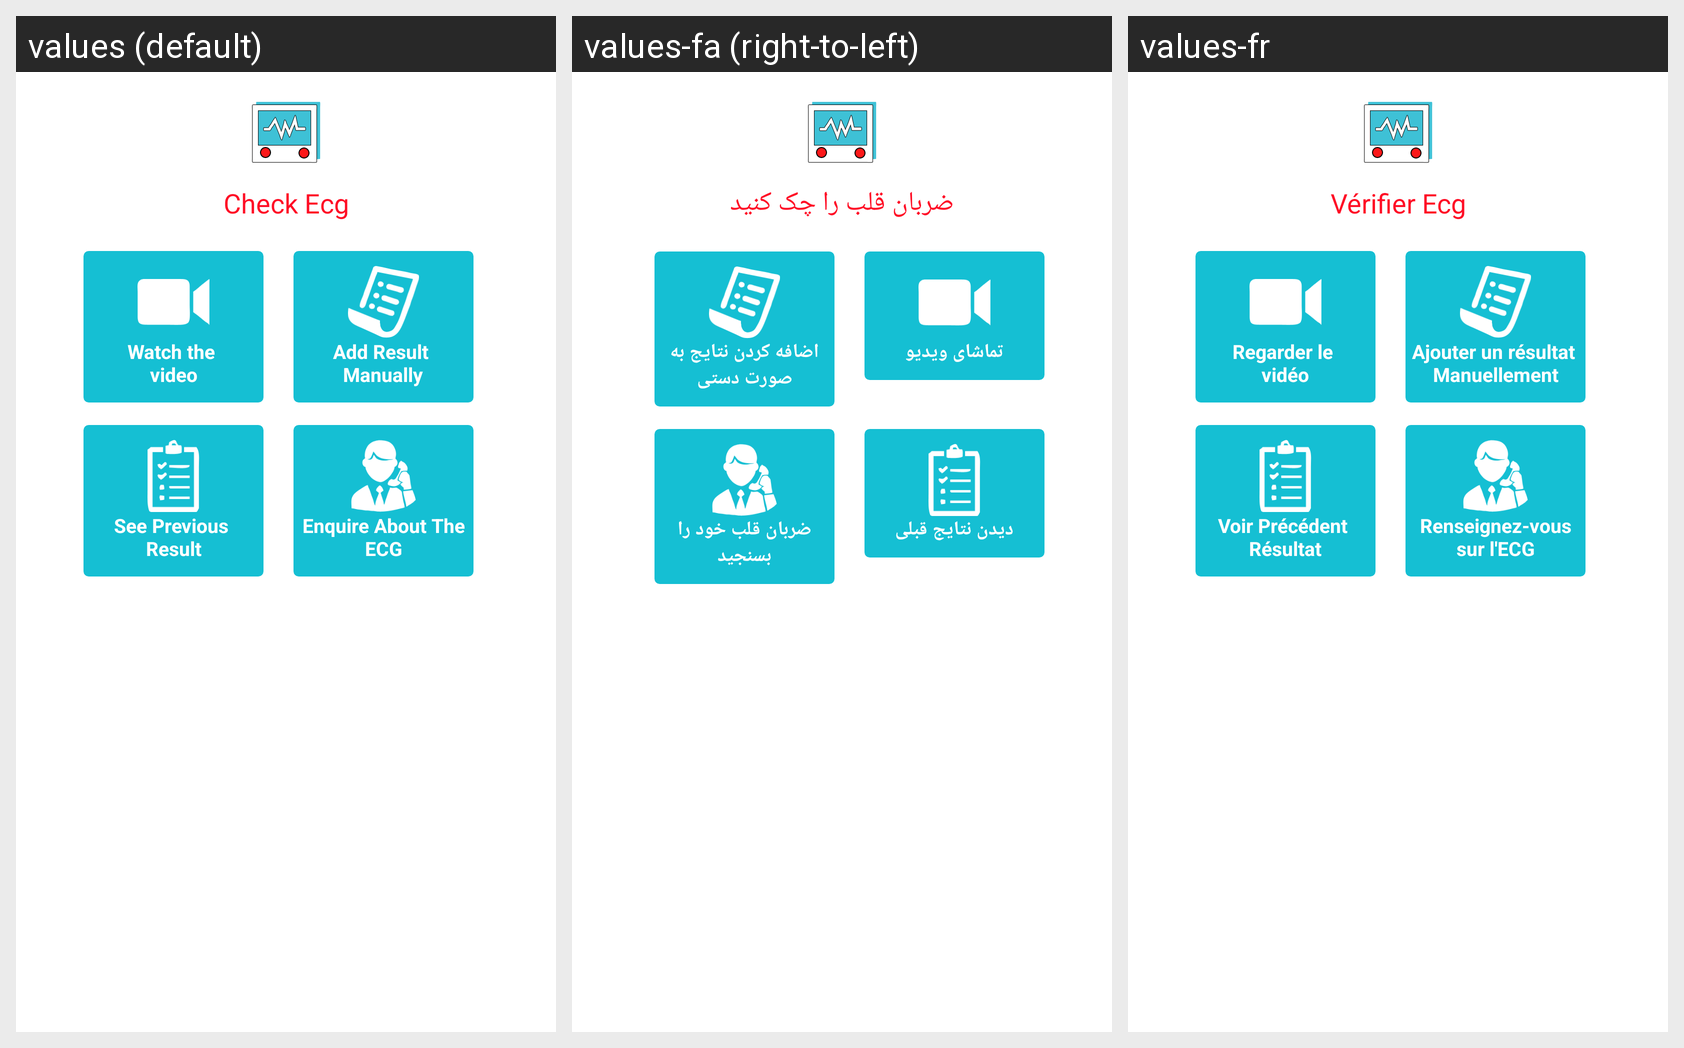

The Android screen above is rendered under several locales of the same app. Produce the string resources it draws, with the default and per-locale values.
Android screen res/layout/p_check_ecg.xml rendered under 3 locales, left to right: values (default), values-fa (right-to-left), values-fr. Device: Nexus 5 (rendered at 1080×1920; each locale shown at half size, 540×960, under a caption strip naming it); theme AppTheme.
Strings drawn on this screen, with the default value and each locale's value (text and hints the layout hard-codes, and strings that could not be matched under every locale, appear in the picture but are not listed):

check_ecg
  values: Check Ecg
  values-fa: ضربان قلب را چک کنید
  values-fr: Vérifier Ecg

watch_the_video
  values: Watch the 
      video
  values-fa: تماشای ویديو
  values-fr: Regarder le 
      vidéo

add_result_manually
  values: Add Result 
      Manually
  values-fa: اضافه کردن نتایج به صورت دستی
  values-fr: Ajouter un résultat 
      Manuellement

see_previous_result
  values: See Previous 
      Result
  values-fa: دیدن نتایج قبلی
  values-fr: Voir Précédent 
      Résultat

enquire_about_the_ecg
  values: Enquire About The ECG
  values-fa: ضربان قلب خود را بسنجید
  values-fr: Renseignez-vous sur l'ECG
